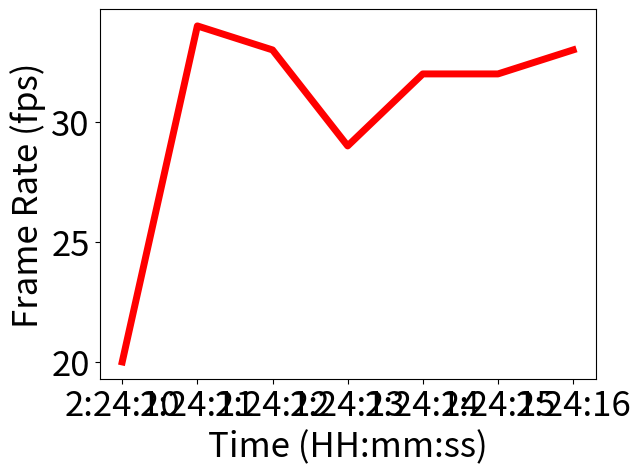

The script that saved this image:
import matplotlib.pyplot as plt


def main():

    plt.rcParams["font.size"] = 25
    plt.plot(
        [
            "2:24:10",
            "2:24:11",
            "2:24:12",
            "2:24:13",
            "2:24:14",
            "2:24:15",
            "2:24:16",
        ],
        [20, 34, 33, 29, 32, 32, 33],
        linewidth=5,
        color="red",
    )
    plt.xlabel("Time (HH:mm:ss)")
    plt.ylabel("Frame Rate (fps)")
    plt.show()


if __name__ == "__main__":
    main()
